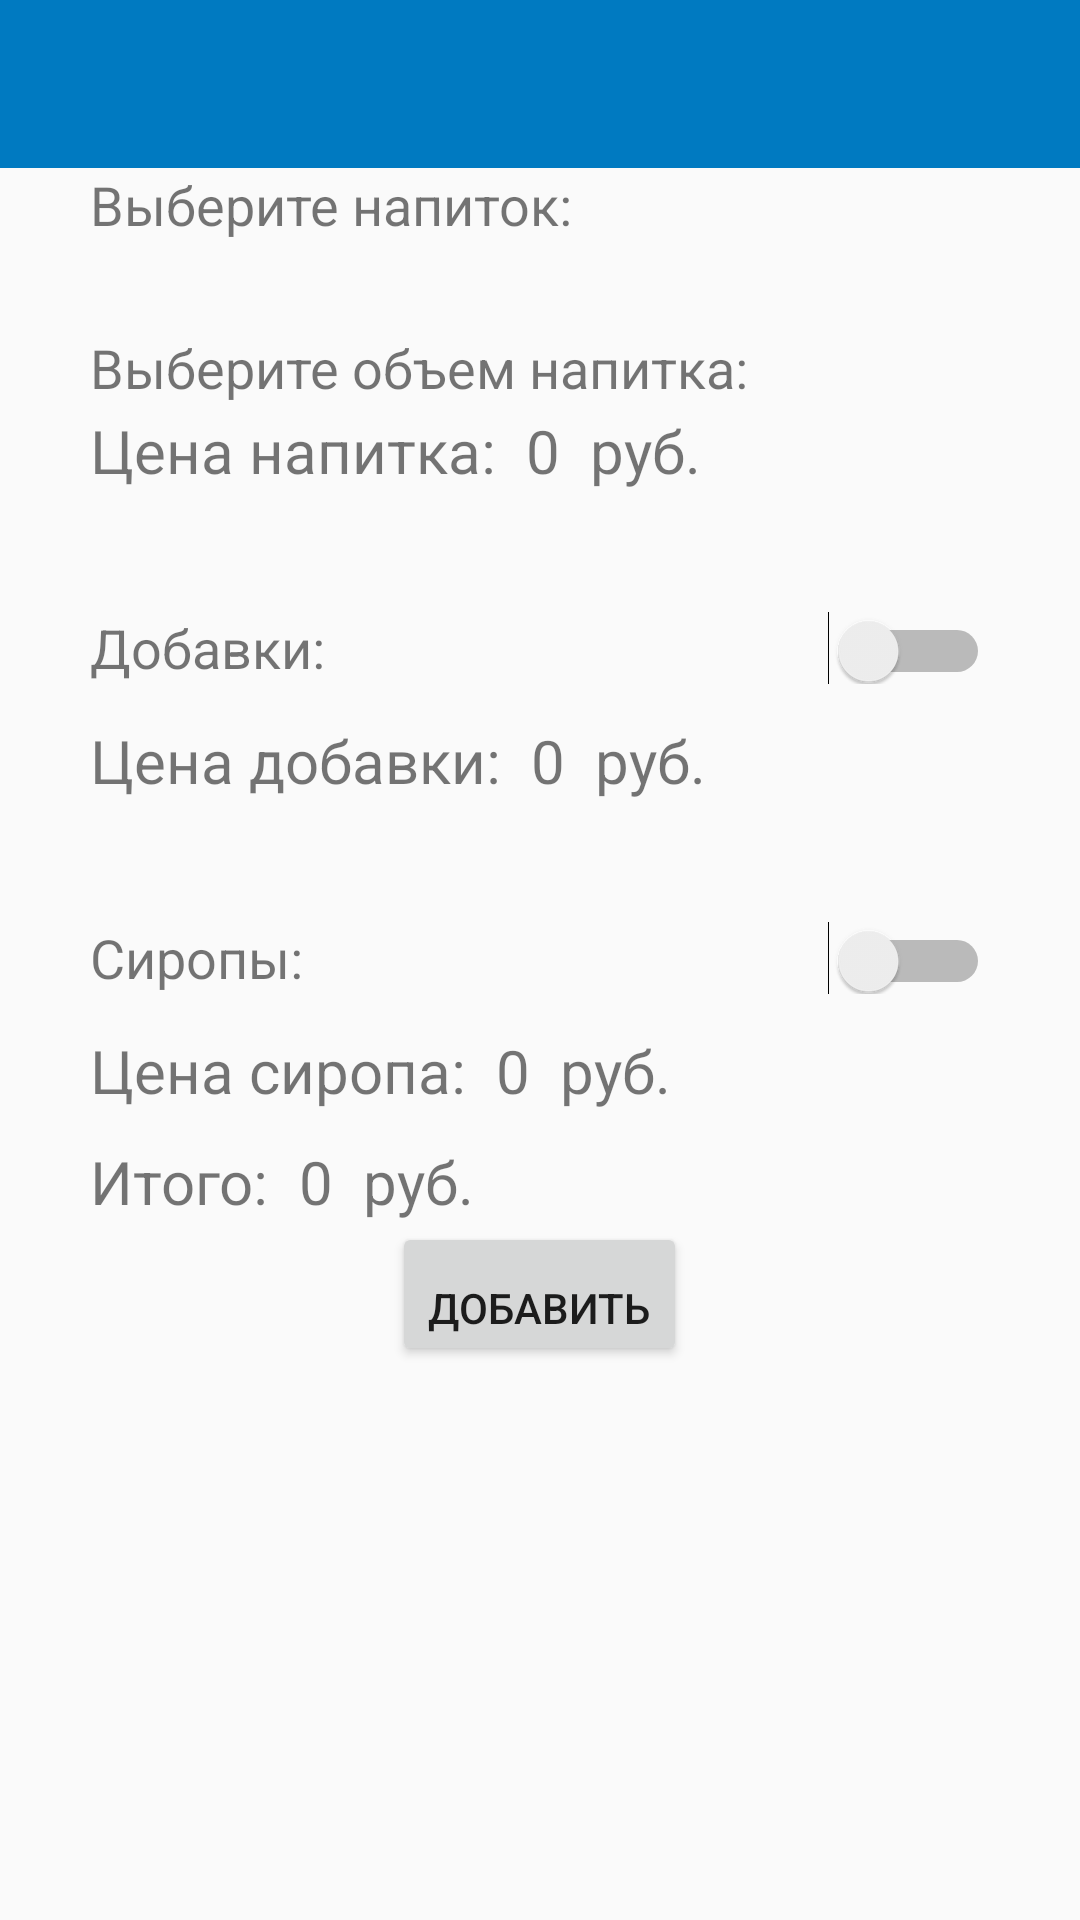

Reconstruct the res/layout file that produces this screen, plus the resources it refers to.
<!-- AndroidManifest.xml: application theme AppTheme -->
<!-- res/layout/new_order_layout.xml -->
<?xml version="1.0" encoding="utf-8"?>
<LinearLayout xmlns:android="http://schemas.android.com/apk/res/android"
    android:orientation="vertical" android:layout_width="match_parent"
    android:layout_height="match_parent">

    <include
        android:id="@+id/toolbar"
        layout="@layout/toolbar"/>

    <ScrollView
        android:id="@+id/scroll"
        android:layout_width="match_parent"
        android:layout_height="wrap_content"
        android:visibility="visible">

        <LinearLayout
            android:layout_width="match_parent"
            android:layout_height="match_parent"
            android:orientation="vertical">

            <TextView
                android:id="@+id/textView_Name_Drink"
                android:layout_width="match_parent"
                android:layout_height="wrap_content"
                android:layout_marginLeft="30dp"
                android:layout_marginRight="30dp"
                android:text="Выберите напиток:"
                android:textSize="18sp" />

            <ListView
                android:id="@+id/listView_Name"
                android:layout_width="match_parent"
                android:layout_height="wrap_content" />

            <TextView
                android:id="@+id/textView_Volume"
                android:layout_width="match_parent"
                android:layout_height="wrap_content"
                android:layout_marginLeft="30dp"
                android:layout_marginRight="30dp"
                android:layout_marginTop="30dp"
                android:text="Выберите объем напитка:"
                android:textSize="18sp" />

            <ListView
                android:id="@+id/listView_Volume"
                android:layout_width="match_parent"
                android:layout_height="wrap_content" />

            <TextView
                android:id="@+id/tv_line1"
                android:layout_width="match_parent"
                android:layout_height="2dp"
                android:layout_marginLeft="30dp"
                android:layout_marginRight="30dp"
                android:background="@color/md_black_1000"/>

            <LinearLayout xmlns:android="http://schemas.android.com/apk/res/android"
                android:layout_width="match_parent"
                android:layout_height="match_parent"
                android:orientation="horizontal">

                <TextView
                    android:id="@+id/textView_PriceDrink"
                    android:layout_width="wrap_content"
                    android:layout_height="wrap_content"
                    android:layout_marginLeft="30dp"
                    android:layout_marginRight="10dp"
                    android:text="Цена напитка:"
                    android:textSize="20sp" />

                <TextView
                    android:id="@+id/textView_PriceDrink2"
                    android:layout_width="wrap_content"
                    android:layout_height="wrap_content"
                    android:layout_marginRight="10dp"
                    android:text="0"
                    android:textSize="20sp" />

                <TextView
                    android:id="@+id/textView_PriceDrink3"
                    android:layout_width="wrap_content"
                    android:layout_height="wrap_content"
                    android:layout_marginRight="30dp"
                    android:text="руб."
                    android:textSize="20sp" />
            </LinearLayout>

            <LinearLayout xmlns:android="http://schemas.android.com/apk/res/android"
                android:layout_width="match_parent"
                android:layout_height="match_parent"
                android:layout_marginBottom="10dp"
                android:layout_marginTop="10dp"
                android:orientation="horizontal">

                <TextView
                    android:id="@+id/textView_Additives"
                    android:layout_width="match_parent"
                    android:layout_height="wrap_content"
                    android:layout_marginLeft="30dp"
                    android:layout_marginRight="30dp"
                    android:layout_marginTop="30dp"
                    android:layout_weight="1"
                    android:text="Добавки:"
                    android:textSize="18sp" />

                <Switch
                    android:id="@+id/switch_Additives"
                    android:layout_width="match_parent"
                    android:layout_height="match_parent"
                    android:layout_marginRight="30dp"
                    android:layout_marginTop="30dp"
                    android:layout_weight="2"
                    android:checked="false"
                    android:splitTrack="false" />

            </LinearLayout>

            <ListView
                android:id="@+id/listView_Additives"
                android:layout_width="match_parent"
                android:layout_height="wrap_content"
                android:choiceMode="multipleChoice" />

            <TextView
                android:id="@+id/tv_line2"
                android:layout_width="match_parent"
                android:layout_height="2dp"
                android:layout_marginLeft="30dp"
                android:layout_marginRight="30dp"
                android:background="@color/md_black_1000"/>

            <LinearLayout xmlns:android="http://schemas.android.com/apk/res/android"
                android:layout_width="match_parent"
                android:layout_height="match_parent"
                android:orientation="horizontal">

                <TextView
                    android:id="@+id/textView_PriceAdditives"
                    android:layout_width="wrap_content"
                    android:layout_height="wrap_content"
                    android:layout_marginLeft="30dp"
                    android:layout_marginRight="10dp"
                    android:text="Цена добавки:"
                    android:textSize="20sp" />

                <TextView
                    android:id="@+id/textView_PriceAdditives2"
                    android:layout_width="wrap_content"
                    android:layout_height="wrap_content"
                    android:layout_marginRight="10dp"
                    android:text="0"
                    android:textSize="20sp" />

                <TextView
                    android:id="@+id/textView_PriceAdditives3"
                    android:layout_width="wrap_content"
                    android:layout_height="wrap_content"
                    android:layout_marginRight="30dp"
                    android:text="руб."
                    android:textSize="20sp" />
            </LinearLayout>

            <LinearLayout xmlns:android="http://schemas.android.com/apk/res/android"
                android:layout_width="match_parent"
                android:layout_height="match_parent"
                android:layout_marginBottom="10dp"
                android:layout_marginTop="10dp"
                android:orientation="horizontal">

                <TextView
                    android:id="@+id/textView_Syrup"
                    android:layout_width="match_parent"
                    android:layout_height="wrap_content"
                    android:layout_marginLeft="30dp"
                    android:layout_marginRight="30dp"
                    android:layout_marginTop="30dp"
                    android:layout_weight="1"
                    android:text="Сиропы:"
                    android:textSize="18sp" />

                <Switch
                    android:id="@+id/switch_Syrup"
                    android:layout_width="match_parent"
                    android:layout_height="match_parent"
                    android:layout_marginRight="30dp"
                    android:layout_marginTop="30dp"
                    android:layout_weight="2"
                    android:checked="false"
                    android:splitTrack="false" />
            </LinearLayout>

            <ListView
                android:id="@+id/listView_Syrup"
                android:layout_width="match_parent"
                android:layout_height="match_parent" />

            <TextView
                android:id="@+id/tv_line3"
                android:layout_width="match_parent"
                android:layout_height="2dp"
                android:layout_marginLeft="30dp"
                android:layout_marginRight="30dp"
                android:background="@color/md_black_1000"/>

            <LinearLayout xmlns:android="http://schemas.android.com/apk/res/android"
                android:layout_width="match_parent"
                android:layout_height="match_parent"
                android:layout_marginBottom="10dp"
                android:layout_marginEnd="10dp"
                android:orientation="horizontal">

                <TextView
                    android:id="@+id/textView_PriceSyrup"
                    android:layout_width="wrap_content"
                    android:layout_height="wrap_content"
                    android:layout_marginLeft="30dp"
                    android:layout_marginRight="10dp"
                    android:text="Цена сиропа:"
                    android:textSize="20sp" />

                <TextView
                    android:id="@+id/textView_PriceSyrup2"
                    android:layout_width="wrap_content"
                    android:layout_height="wrap_content"
                    android:layout_marginRight="10dp"
                    android:text="0"
                    android:textSize="20sp" />
                <TextView
                    android:id="@+id/textView_PriceSyrup3"
                    android:layout_width="wrap_content"
                    android:layout_height="wrap_content"
                    android:layout_marginRight="30dp"
                    android:text="руб."
                    android:textSize="20sp" />
            </LinearLayout>
            <LinearLayout xmlns:android="http://schemas.android.com/apk/res/android"
                android:layout_width="match_parent"
                android:layout_height="match_parent"
                android:orientation="horizontal">

                <TextView
                    android:id="@+id/textView_PriceSumm"
                    android:layout_width="wrap_content"
                    android:layout_height="wrap_content"
                    android:layout_marginLeft="30dp"
                    android:layout_marginRight="10dp"
                    android:text="Итого:"
                    android:textSize="20sp" />

                <TextView
                    android:id="@+id/textView_PriceSumm2"
                    android:layout_width="wrap_content"
                    android:layout_height="wrap_content"
                    android:layout_marginRight="10dp"
                    android:text="0"
                    android:textSize="20sp" />

                <TextView
                    android:id="@+id/textView_PriceSumm3"
                    android:layout_width="wrap_content"
                    android:layout_height="wrap_content"
                    android:layout_marginRight="30dp"
                    android:text="руб."
                    android:textSize="20sp" />
            </LinearLayout>

            <Button
                android:id="@+id/button_Add"
                android:layout_width="wrap_content"
                android:layout_height="match_parent"
                android:layout_gravity="center"
                android:layout_weight="1"
                android:gravity="bottom"
                android:onClick="addApplication"
                android:text="Добавить" />
        </LinearLayout>
    </ScrollView>

</LinearLayout>
<!-- res/layout/toolbar.xml (included above) -->
<?xml version="1.0" encoding="utf-8"?>
<android.support.v7.widget.Toolbar
    xmlns:android = "http://schemas.android.com/apk/res/android"
    android:id="@+id/toolbar"
    android:layout_width="match_parent"
    android:layout_height="wrap_content"
    android:background="@color/colorPrimaryDark"/>
<!-- resources referenced by this layout -->
<resources>
  <color name="colorPrimaryDark">#007ac1</color>
  <style name="AppTheme" parent="Theme.AppCompat.Light.NoActionBar">
          
          <item name="colorPrimary">@color/colorPrimary</item>
          <item name="colorPrimaryDark">@color/colorPrimaryDark</item>
          <item name="colorAccent">@color/colorAccent</item>
          <item name="windowNoTitle">true</item>
          <item name="windowActionBar">false</item>
          <item name="colorControlNormal">#c5c5c5</item>
          <item name="colorControlActivated">@color/colorPrimary</item>
          <item name="colorControlHighlight">@color/colorPrimaryDark</item>
      </style>
  <color name="colorPrimary">#03a9f4</color>
  <color name="colorAccent">#FF4081</color>
</resources>
